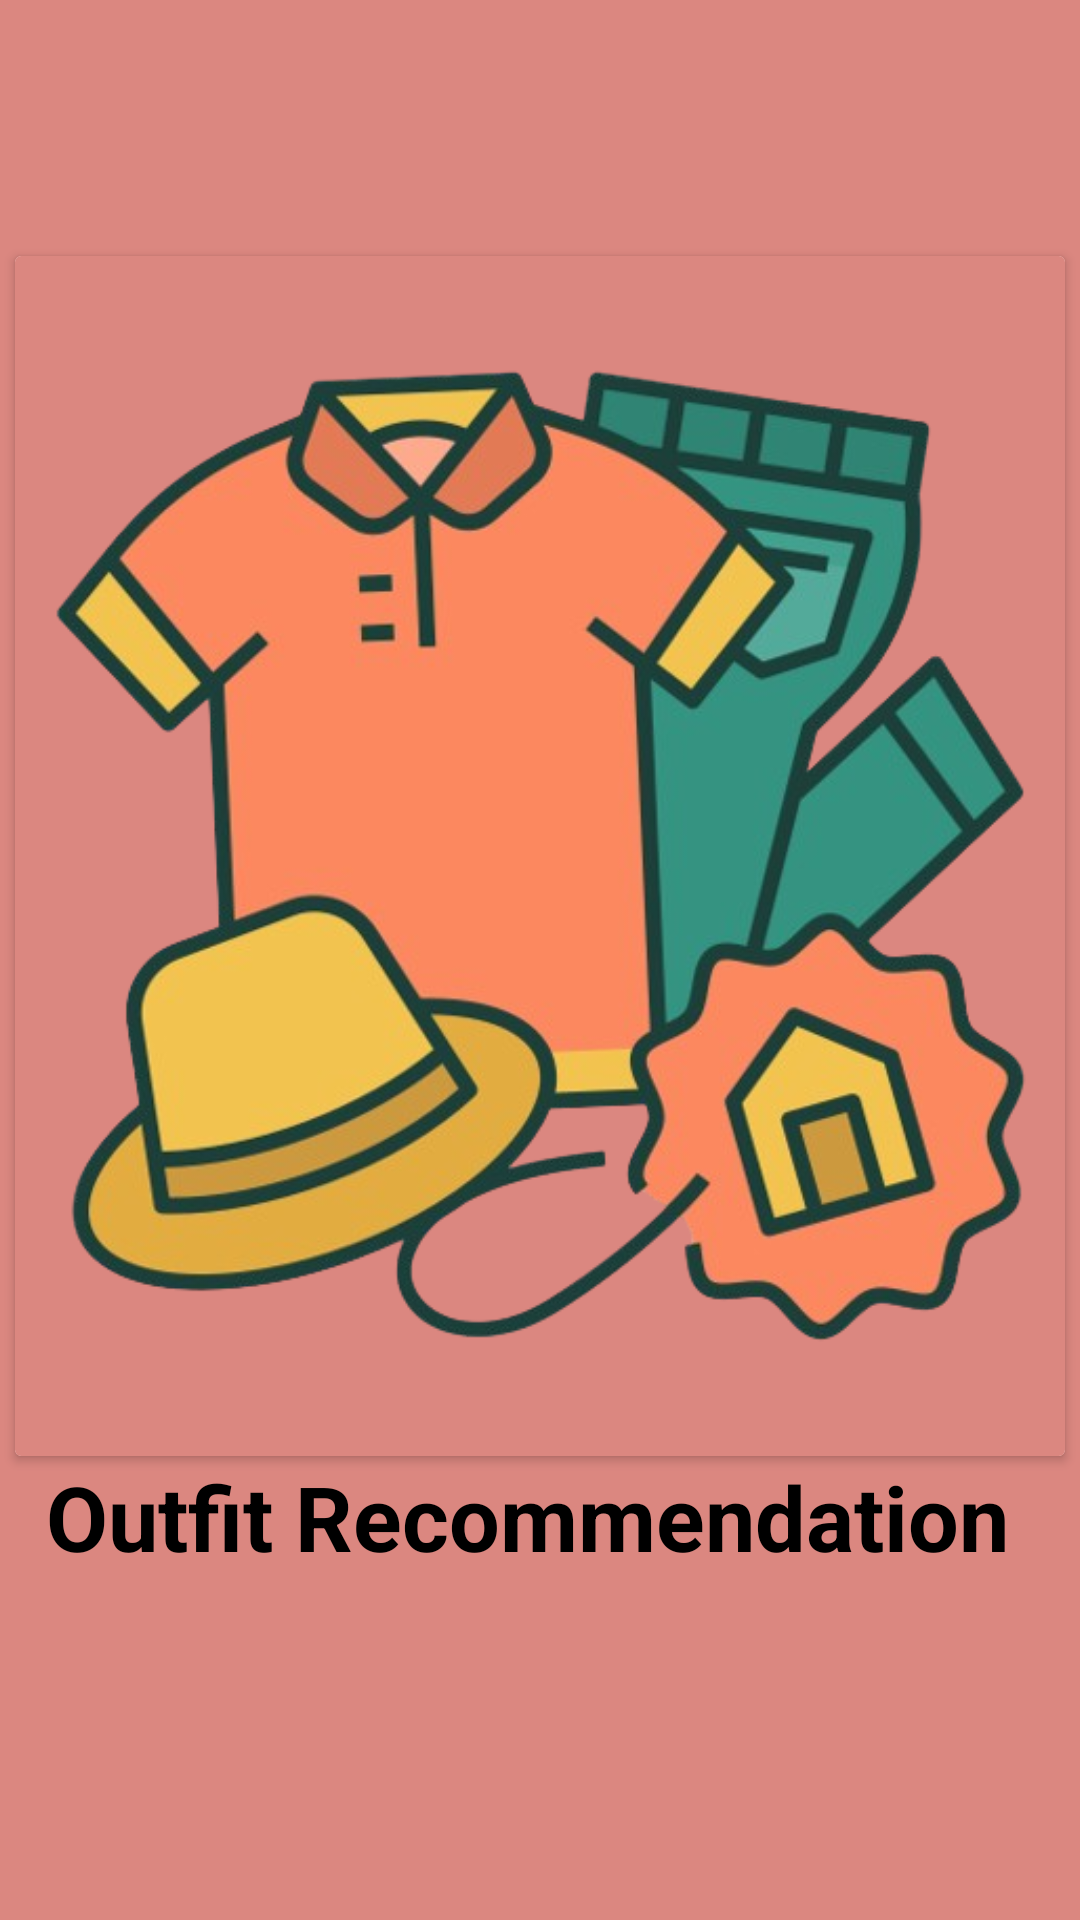

This screen was rendered from an Android layout file. Write that file and the resources it references.
<!-- AndroidManifest.xml: application theme Theme.Outfit_Recommendation -->
<!-- res/layout/activity_main.xml -->
<?xml version="1.0" encoding="utf-8"?>
<androidx.constraintlayout.widget.ConstraintLayout xmlns:android="http://schemas.android.com/apk/res/android"
    xmlns:app="http://schemas.android.com/apk/res-auto"
    xmlns:tools="http://schemas.android.com/tools"
    android:background="#db8780 "
    android:layout_width="match_parent"
    android:layout_height="match_parent"
    tools:context=".MainActivity">


    <androidx.cardview.widget.CardView
        android:id="@+id/cardView"
        android:layout_marginTop="-70dp"
        android:layout_width="wrap_content"
        app:circularflow_radiusInDP="20dp"

        android:layout_height="wrap_content"
        app:layout_constraintBottom_toBottomOf="parent"
        app:layout_constraintEnd_toEndOf="parent"
        app:layout_constraintStart_toStartOf="parent"
        app:layout_constraintTop_toTopOf="parent">

        <com.google.android.material.imageview.ShapeableImageView
            android:id="@+id/imageView"
            android:layout_width="350dp"
            android:layout_height="400dp"
            android:background="#db8780"
            android:src="@drawable/clothes_ic"
            app:layout_constraintBottom_toBottomOf="parent"
            app:layout_constraintEnd_toEndOf="parent"
            app:layout_constraintHorizontal_bias="0.495"
            app:layout_constraintStart_toStartOf="parent"
            app:layout_constraintTop_toTopOf="parent"
            app:layout_constraintVertical_bias="0.271" />
    </androidx.cardview.widget.CardView>

    <androidx.cardview.widget.CardView
        android:layout_width="wrap_content"
        android:layout_height="wrap_content"
        app:layout_constraintBottom_toBottomOf="parent"
        app:layout_constraintEnd_toEndOf="parent"
        android:elevation="10dp"
        app:layout_constraintStart_toStartOf="parent"
        app:layout_constraintTop_toBottomOf="@+id/cardView">

    </androidx.cardview.widget.CardView>

    <TextView
        android:id="@+id/textView"
        android:layout_width="wrap_content"
        android:layout_height="wrap_content"
        android:text="Outfit Recommendation "
        android:textColor="@color/black"
        android:textSize="30dp"
        android:textStyle="bold"
        app:layout_constraintBottom_toBottomOf="parent"
        app:layout_constraintEnd_toEndOf="parent"
        app:layout_constraintHorizontal_bias="0.481"
        app:layout_constraintStart_toStartOf="parent"
        app:layout_constraintTop_toBottomOf="@+id/cardView"
        app:layout_constraintVertical_bias="0.0"></TextView>


</androidx.constraintlayout.widget.ConstraintLayout>
<!-- resources referenced by this layout -->
<resources>
  <!-- drawable clothes_ic: png bitmap (drawable, 247265 bytes) -->
  <style name="Theme.Outfit_Recommendation" parent="Base.Theme.Outfit_Recommendation" />
  <style name="Base.Theme.Outfit_Recommendation" parent="Theme.Material3.DayNight.NoActionBar">
          
          
      </style>
  <!-- not gathered from this repository: default colours our renderer supplied (Android Studio template values) -->
  <color name="black">#FF000000</color>
</resources>
